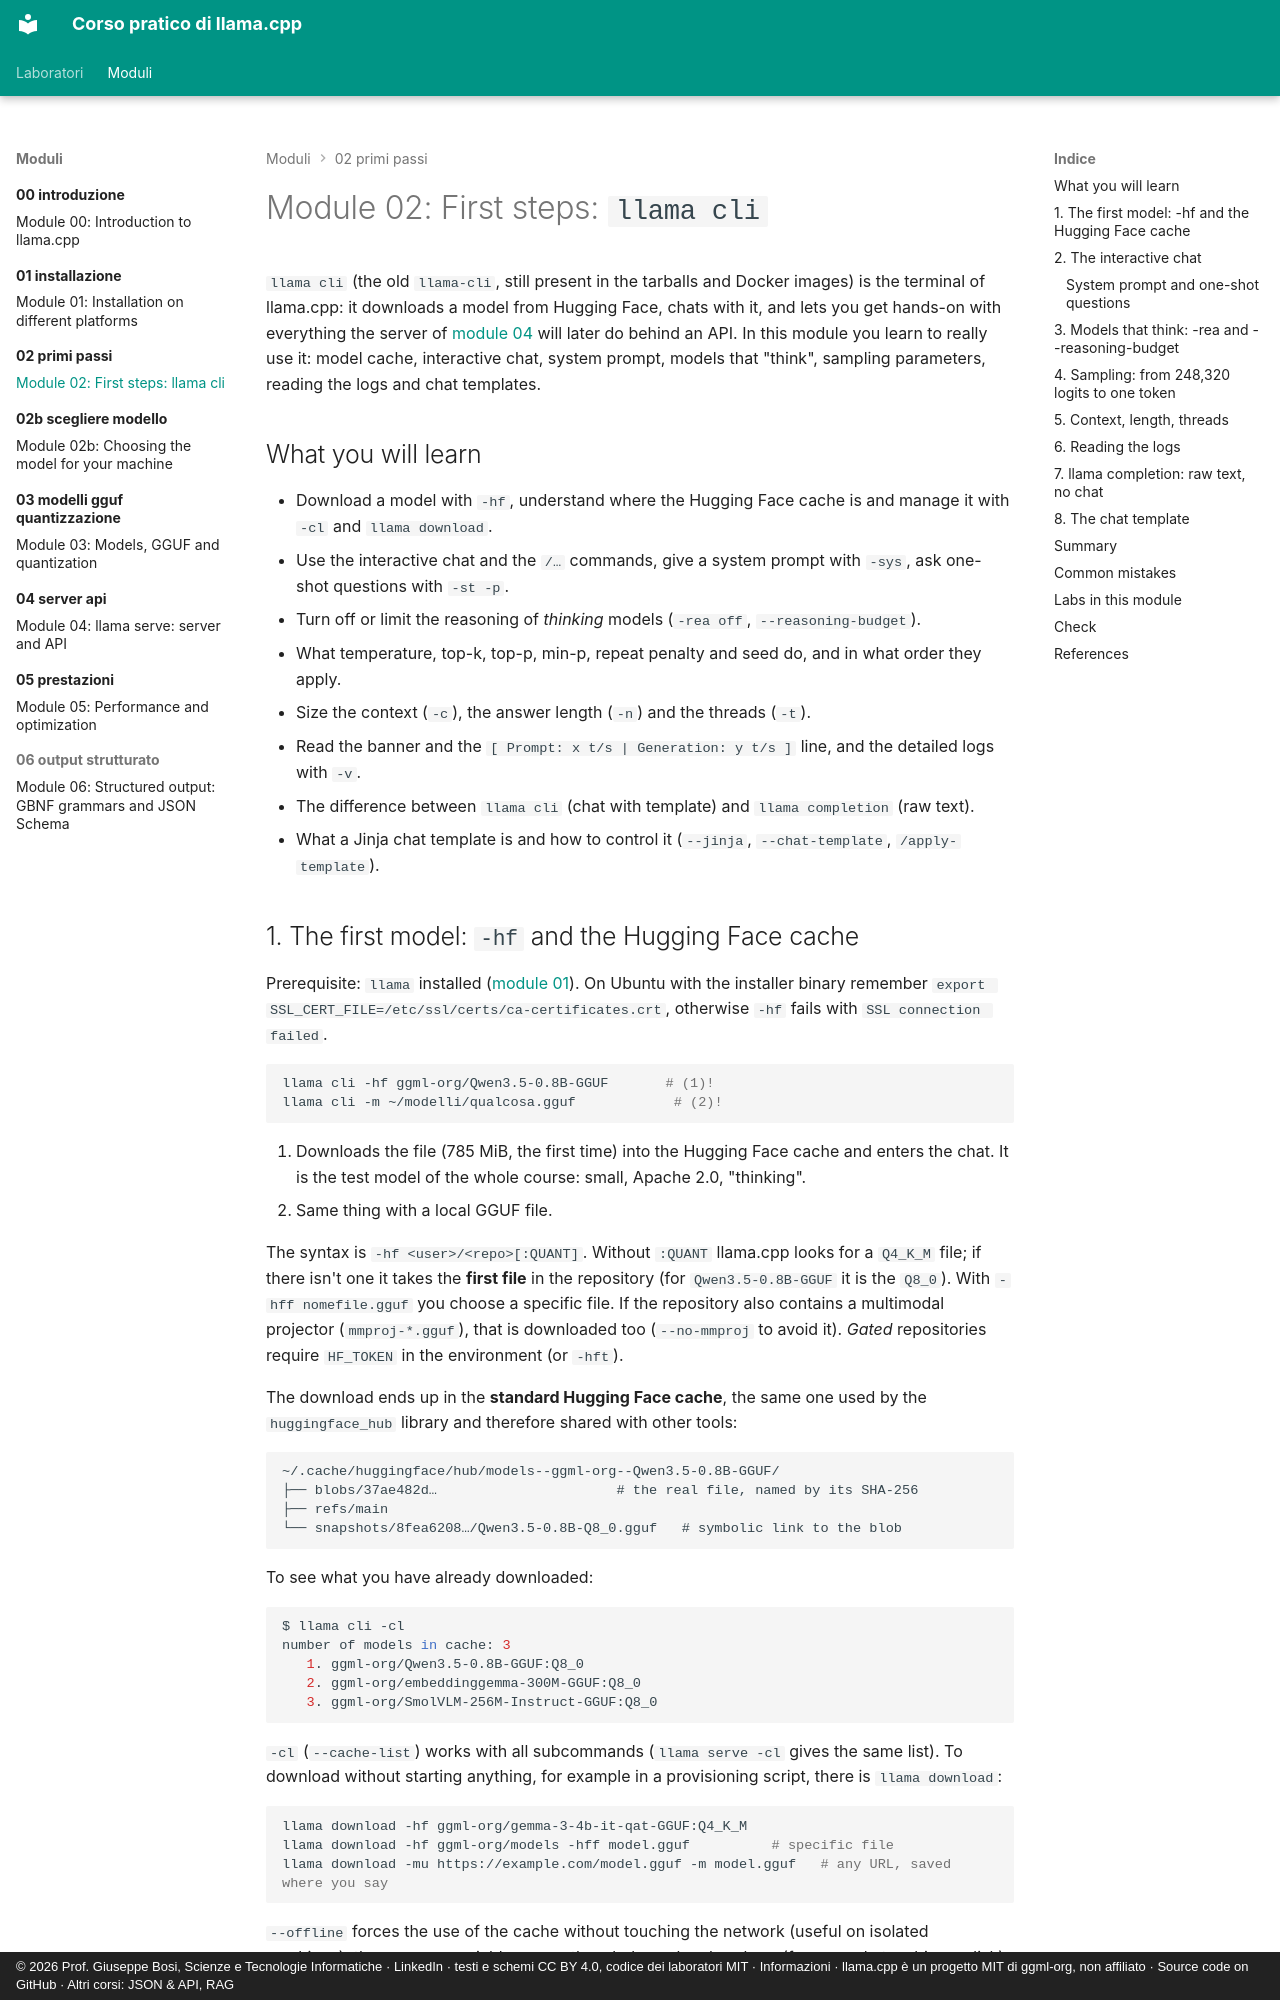

repository: JoeBosi/llama-cpp-course · page: moduli/02-primi-passi/README.en/index.html · generator: mkdocs · copyright: © 2026 Prof. Giuseppe Bosi, Scienze e Tecnologie Informatiche · LinkedIn · testi e schemi CC BY 4.0, codice dei laboratori MIT · Informazioni · llama.cpp è un progetto MIT di ggml-org, non affiliato · Source code on GitHub · Altri corsi: JSON & API, RAG

# Module 02: First steps: `llama cli`

`llama cli` (the old `llama-cli`, still present in the tarballs and Docker images) is the terminal of
llama.cpp: it downloads a model from Hugging Face, chats with it, and lets you get hands-on with everything the server
of [module 04](../04-server-api/README.md) will later do behind an API. In this module you learn to really use it:
model cache, interactive chat, system prompt, models that "think", sampling parameters,
reading the logs and chat templates.

## What you will learn

- Download a model with `-hf`, understand where the Hugging Face cache is and manage it with `-cl` and `llama download`.
- Use the interactive chat and the `/…` commands, give a system prompt with `-sys`, ask one-shot questions with `-st -p`.
- Turn off or limit the reasoning of *thinking* models (`-rea off`, `--reasoning-budget`).
- What temperature, top-k, top-p, min-p, repeat penalty and seed do, and in what order they apply.
- Size the context (`-c`), the answer length (`-n`) and the threads (`-t`).
- Read the banner and the `[ Prompt: x t/s | Generation: y t/s ]` line, and the detailed logs with `-v`.
- The difference between `llama cli` (chat with template) and `llama completion` (raw text).
- What a Jinja chat template is and how to control it (`--jinja`, `--chat-template`, `/apply-template`).
